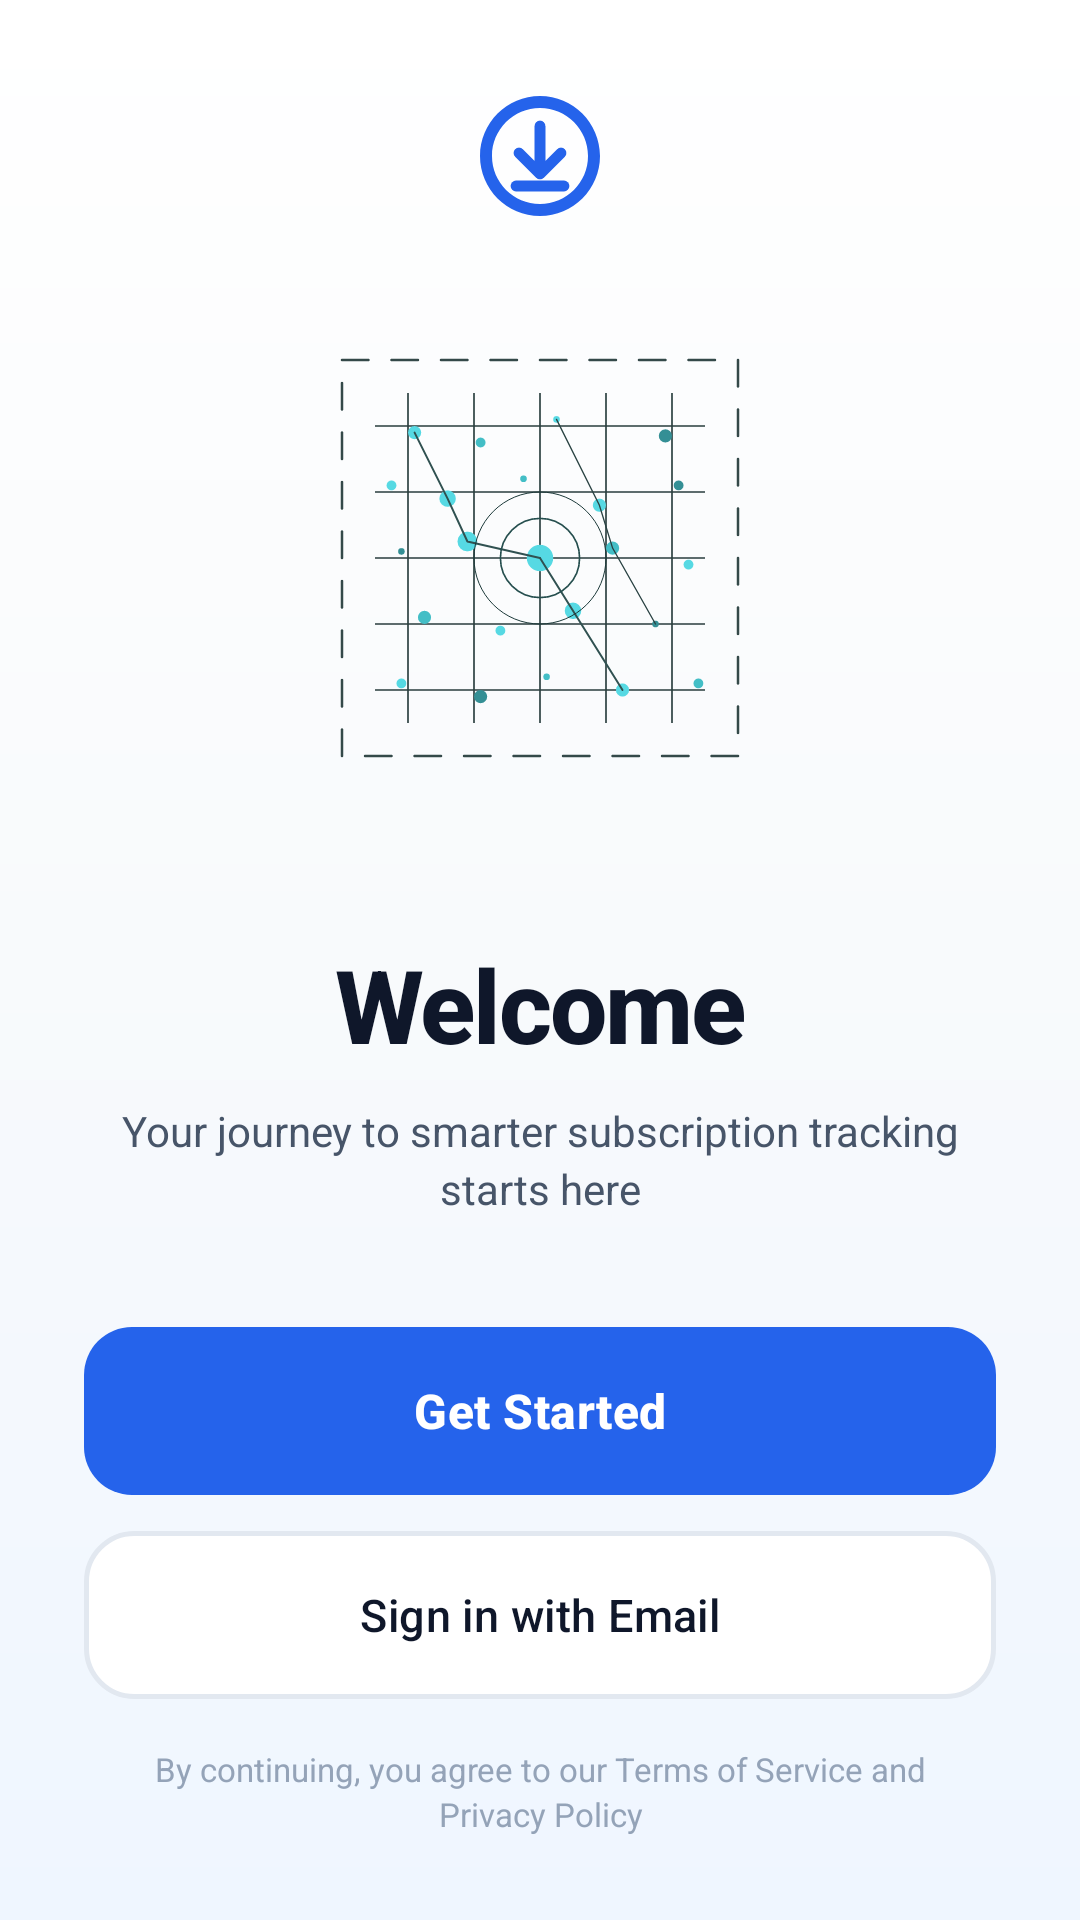

This screen was rendered from an Android layout file. Write that file and the resources it references.
<!-- AndroidManifest.xml: application theme Theme.SubTrack -->
<!-- res/layout/fragment_welcome.xml -->
<?xml version="1.0" encoding="utf-8"?>
<androidx.constraintlayout.widget.ConstraintLayout
    xmlns:android="http://schemas.android.com/apk/res/android"
    xmlns:app="http://schemas.android.com/apk/res-auto"
    xmlns:tools="http://schemas.android.com/tools"
    android:layout_width="match_parent"
    android:layout_height="match_parent"
    android:background="@drawable/bg_welcome_light">

    
    <ImageView
        android:id="@+id/ivWelcomeLogo"
        android:layout_width="48dp"
        android:layout_height="48dp"
        android:src="@drawable/ic_welcome_logo"
        android:contentDescription="@string/app_name"
        android:layout_marginTop="28dp"
        app:tint="@color/app_primary"
        app:layout_constraintTop_toTopOf="parent"
        app:layout_constraintStart_toStartOf="parent"
        app:layout_constraintEnd_toEndOf="parent" />

    
    <ImageView
        android:id="@+id/ivWelcomeIllustration"
        android:layout_width="220dp"
        android:layout_height="220dp"
        android:src="@drawable/ic_welcome_illustration"
        android:contentDescription="@string/welcome_illustration_desc"
        android:alpha="0.95"
        app:layout_constraintTop_toBottomOf="@id/ivWelcomeLogo"
        app:layout_constraintBottom_toTopOf="@id/tvWelcomeTitle"
        app:layout_constraintStart_toStartOf="parent"
        app:layout_constraintEnd_toEndOf="parent"
        app:layout_constraintVertical_chainStyle="packed"
        app:layout_constraintVertical_bias="0.45" />

    
    <TextView
        android:id="@+id/tvWelcomeTitle"
        android:layout_width="wrap_content"
        android:layout_height="wrap_content"
        android:text="@string/welcome_title"
        android:textColor="@color/app_text_primary"
        android:textSize="34sp"
        android:fontFamily="sans-serif-medium"
        android:textStyle="bold"
        android:letterSpacing="-0.02"
        android:gravity="center"
        android:layout_marginTop="16dp"
        app:layout_constraintTop_toBottomOf="@id/ivWelcomeIllustration"
        app:layout_constraintStart_toStartOf="parent"
        app:layout_constraintEnd_toEndOf="parent" />

    
    <TextView
        android:id="@+id/tvWelcomeSubtitle"
        android:layout_width="0dp"
        android:layout_height="wrap_content"
        android:text="@string/welcome_subtitle"
        android:textColor="@color/app_text_secondary"
        android:textSize="14sp"
        android:fontFamily="sans-serif"
        android:gravity="center"
        android:lineSpacingExtra="3dp"
        android:layout_marginTop="10dp"
        android:paddingStart="40dp"
        android:paddingEnd="40dp"
        app:layout_constraintTop_toBottomOf="@id/tvWelcomeTitle"
        app:layout_constraintStart_toStartOf="parent"
        app:layout_constraintEnd_toEndOf="parent" />

    
    <com.google.android.material.button.MaterialButton
        android:id="@+id/btnGetStarted"
        android:layout_width="0dp"
        android:layout_height="56dp"
        android:text="@string/get_started"
        android:textColor="@color/app_on_primary"
        android:textSize="16sp"
        android:textStyle="bold"
        android:textAllCaps="false"
        android:fontFamily="sans-serif-medium"
        android:background="@drawable/bg_welcome_btn_primary"
        android:layout_marginStart="28dp"
        android:layout_marginEnd="28dp"
        android:layout_marginBottom="12dp"
        android:stateListAnimator="@null"
        android:elevation="0dp"
        app:backgroundTint="@null"
        app:cornerRadius="16dp"
        app:layout_constraintBottom_toTopOf="@id/tvAlreadyHaveAccount"
        app:layout_constraintStart_toStartOf="parent"
        app:layout_constraintEnd_toEndOf="parent" />

    
    <com.google.android.material.button.MaterialButton
        android:id="@+id/tvAlreadyHaveAccount"
        android:layout_width="0dp"
        android:layout_height="56dp"
        android:text="@string/already_have_account"
        android:textColor="@color/app_text_primary"
        android:textSize="15sp"
        android:textAllCaps="false"
        android:fontFamily="sans-serif-medium"
        android:background="@drawable/bg_welcome_btn_secondary"
        android:layout_marginStart="28dp"
        android:layout_marginEnd="28dp"
        android:layout_marginBottom="16dp"
        android:stateListAnimator="@null"
        android:elevation="0dp"
        app:backgroundTint="@null"
        app:cornerRadius="16dp"
        app:iconTint="@color/app_primary"
        app:iconSize="20dp"
        app:iconPadding="8dp"
        app:layout_constraintBottom_toTopOf="@id/tvTerms"
        app:layout_constraintStart_toStartOf="parent"
        app:layout_constraintEnd_toEndOf="parent" />

    
    <TextView
        android:id="@+id/tvTerms"
        android:layout_width="0dp"
        android:layout_height="wrap_content"
        android:text="@string/welcome_terms"
        android:textColor="@color/app_text_muted"
        android:textSize="11sp"
        android:fontFamily="sans-serif"
        android:gravity="center"
        android:lineSpacingExtra="2dp"
        android:paddingStart="40dp"
        android:paddingEnd="40dp"
        android:layout_marginBottom="28dp"
        app:layout_constraintBottom_toBottomOf="parent"
        app:layout_constraintStart_toStartOf="parent"
        app:layout_constraintEnd_toEndOf="parent" />

</androidx.constraintlayout.widget.ConstraintLayout>
<!-- resources referenced by this layout -->
<resources>
  <color name="app_on_primary">#FFFFFF</color>
  <color name="app_primary">#2563EB</color>
  <color name="app_text_muted">#94A3B8</color>
  <color name="app_text_primary">#0F172A</color>
  <color name="app_text_secondary">#475569</color>
  <!-- drawable bg_welcome_btn_primary (drawable) -->
  <?xml version="1.0" encoding="utf-8"?>
  <ripple xmlns:android="http://schemas.android.com/apk/res/android"
      android:color="#33FFFFFF">
      <item>
          <shape android:shape="rectangle">
              <solid android:color="@color/app_primary" />
              <corners android:radius="16dp" />
          </shape>
      </item>
  </ripple>
  <!-- drawable bg_welcome_btn_secondary (drawable) -->
  <?xml version="1.0" encoding="utf-8"?>
  <ripple xmlns:android="http://schemas.android.com/apk/res/android"
      android:color="#1A2563EB">
      <item>
          <shape android:shape="rectangle">
              <solid android:color="@color/app_surface" />
              <stroke android:width="1.5dp" android:color="@color/app_border" />
              <corners android:radius="16dp" />
          </shape>
      </item>
  </ripple>
  <!-- drawable bg_welcome_light (drawable) -->
  <?xml version="1.0" encoding="utf-8"?>
  <shape xmlns:android="http://schemas.android.com/apk/res/android">
      <gradient
          android:type="linear"
          android:angle="270"
          android:startColor="#FFFFFF"
          android:centerColor="#F8FAFC"
          android:endColor="#EFF6FF" />
  </shape>
  <string name="already_have_account">Sign in with Email</string>
  <string name="app_name">SubTrack</string>
  <string name="get_started">Get Started</string>
  <string name="welcome_illustration_desc">Subscription tracking illustration</string>
  <string name="welcome_subtitle">Your journey to smarter subscription tracking starts here</string>
  <string name="welcome_terms">By continuing, you agree to our Terms of Service and Privacy Policy</string>
  <string name="welcome_title">Welcome</string>
  <color name="app_surface">#FFFFFF</color>
  <color name="app_border">#E2E8F0</color>
  <color name="app_primary_container">#EFF6FF</color>
  <color name="app_on_primary_container">#1E40AF</color>
  <color name="app_secondary">#475569</color>
  <color name="app_on_secondary">#FFFFFF</color>
  <color name="app_secondary_container">#F1F5F9</color>
  <color name="app_on_secondary_container">#0F172A</color>
  <color name="app_error">#EF4444</color>
  <color name="app_error_container">#FEF2F2</color>
  <color name="app_background">#F8FAFC</color>
  <color name="app_surface_variant">#F1F5F9</color>
  <style name="Widget.SubTrack.Card" parent="Widget.Material3.CardView.Elevated">
          <item name="cardBackgroundColor">@color/app_card_bg</item>
          <item name="cardCornerRadius">16dp</item>
          <item name="cardElevation">2dp</item>
          <item name="strokeWidth">1dp</item>
          <item name="strokeColor">@color/app_border</item>
          <item name="android:stateListAnimator">@null</item>
      </style>
  <style name="Widget.SubTrack.BottomNavigationView" parent="Widget.Material3.BottomNavigationView">
          <item name="backgroundTint">@color/app_surface</item>
          <item name="itemIconTint">@color/selector_nav_item</item>
          <item name="itemTextColor">@color/selector_nav_item</item>
          <item name="itemActiveIndicatorStyle">@style/Widget.SubTrack.ActiveIndicator</item>
          <item name="elevation">0dp</item>
      </style>
  <color name="app_card_bg">#FFFFFF</color>
  <style name="Widget.SubTrack.ActiveIndicator" parent="Widget.Material3.BottomNavigationView.ActiveIndicator">
          <item name="android:color">@color/app_primary_container</item>
          <item name="android:width">48dp</item>
          <item name="android:height">32dp</item>
      </style>
</resources>
